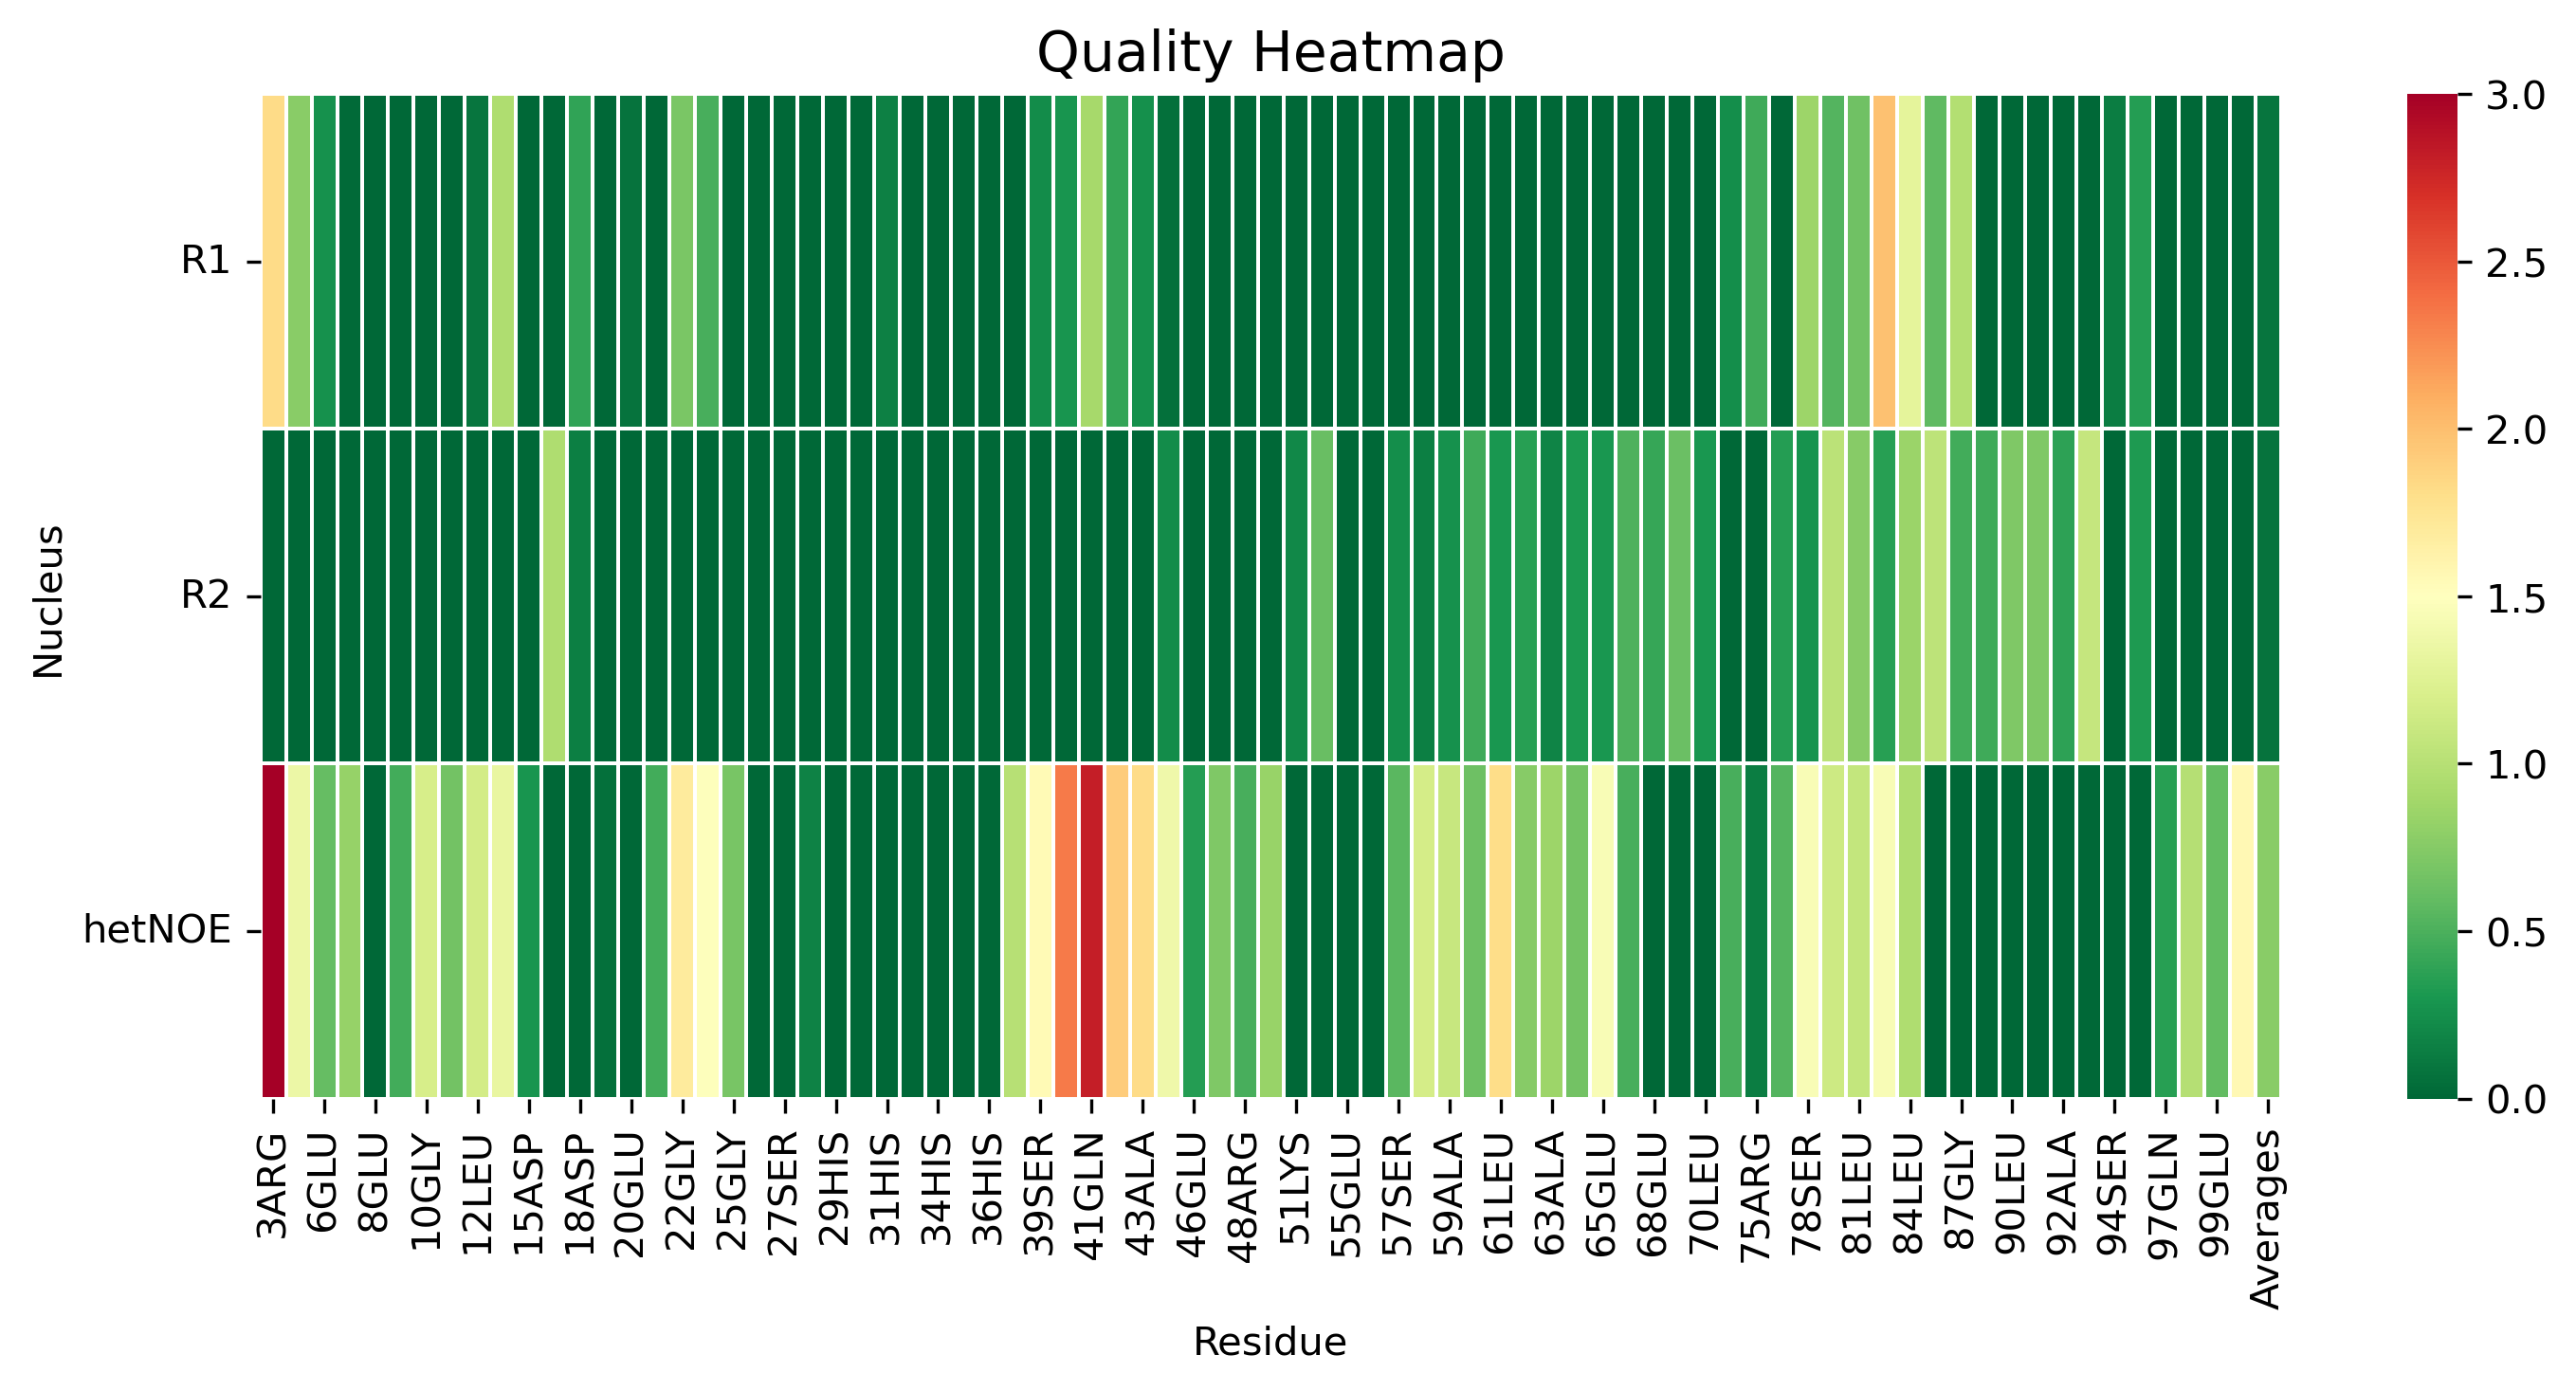

The file beside this chart, header and first rows:
, 3ARG, 4GLY, 6GLU, 7PHE, 8GLU, 9LEU, 10GLY, 11THR, 12LEU, 14ARG, 15ASP, 17GLU, 18ASP, 19LEU, 20GLU, 21ASP, 22GLY, 24CYS, 25GLY, 26HIS, 27SER, 28SER, 29HIS
R1, 1.826, 0.7642, 0.2675, 0.01769, 0.0, 0.0, 0.0, 0.0, 0.0904, 0.953, 0.0, 0.0, 0.3958, 0.0, 0.07446, 0.0, 0.7019, 0.4858, 0.0, 0.0, 0.0, 0.0, 0.0
R2, 0.0, 0.0, 0.0, 0.0, 0.0, 0.0, 0.0, 0.0, 0.0, 0.0, 0.0, 0.9566, 0.1511, 0.0, 0.0, 0.0, 0.0, 0.0, 0.0, 0.0, 0.0, 0.0, 0.0
hetNOE, 4.382, 1.353, 0.6, 0.8297, 0.0, 0.4592, 1.188, 0.6617, 1.172, 1.334, 0.2815, 0.0, 0.0, 0.04732, 0.0, 0.4592, 1.693, 1.483, 0.6832, 0.0, 0.0, 0.1756, 0.0
